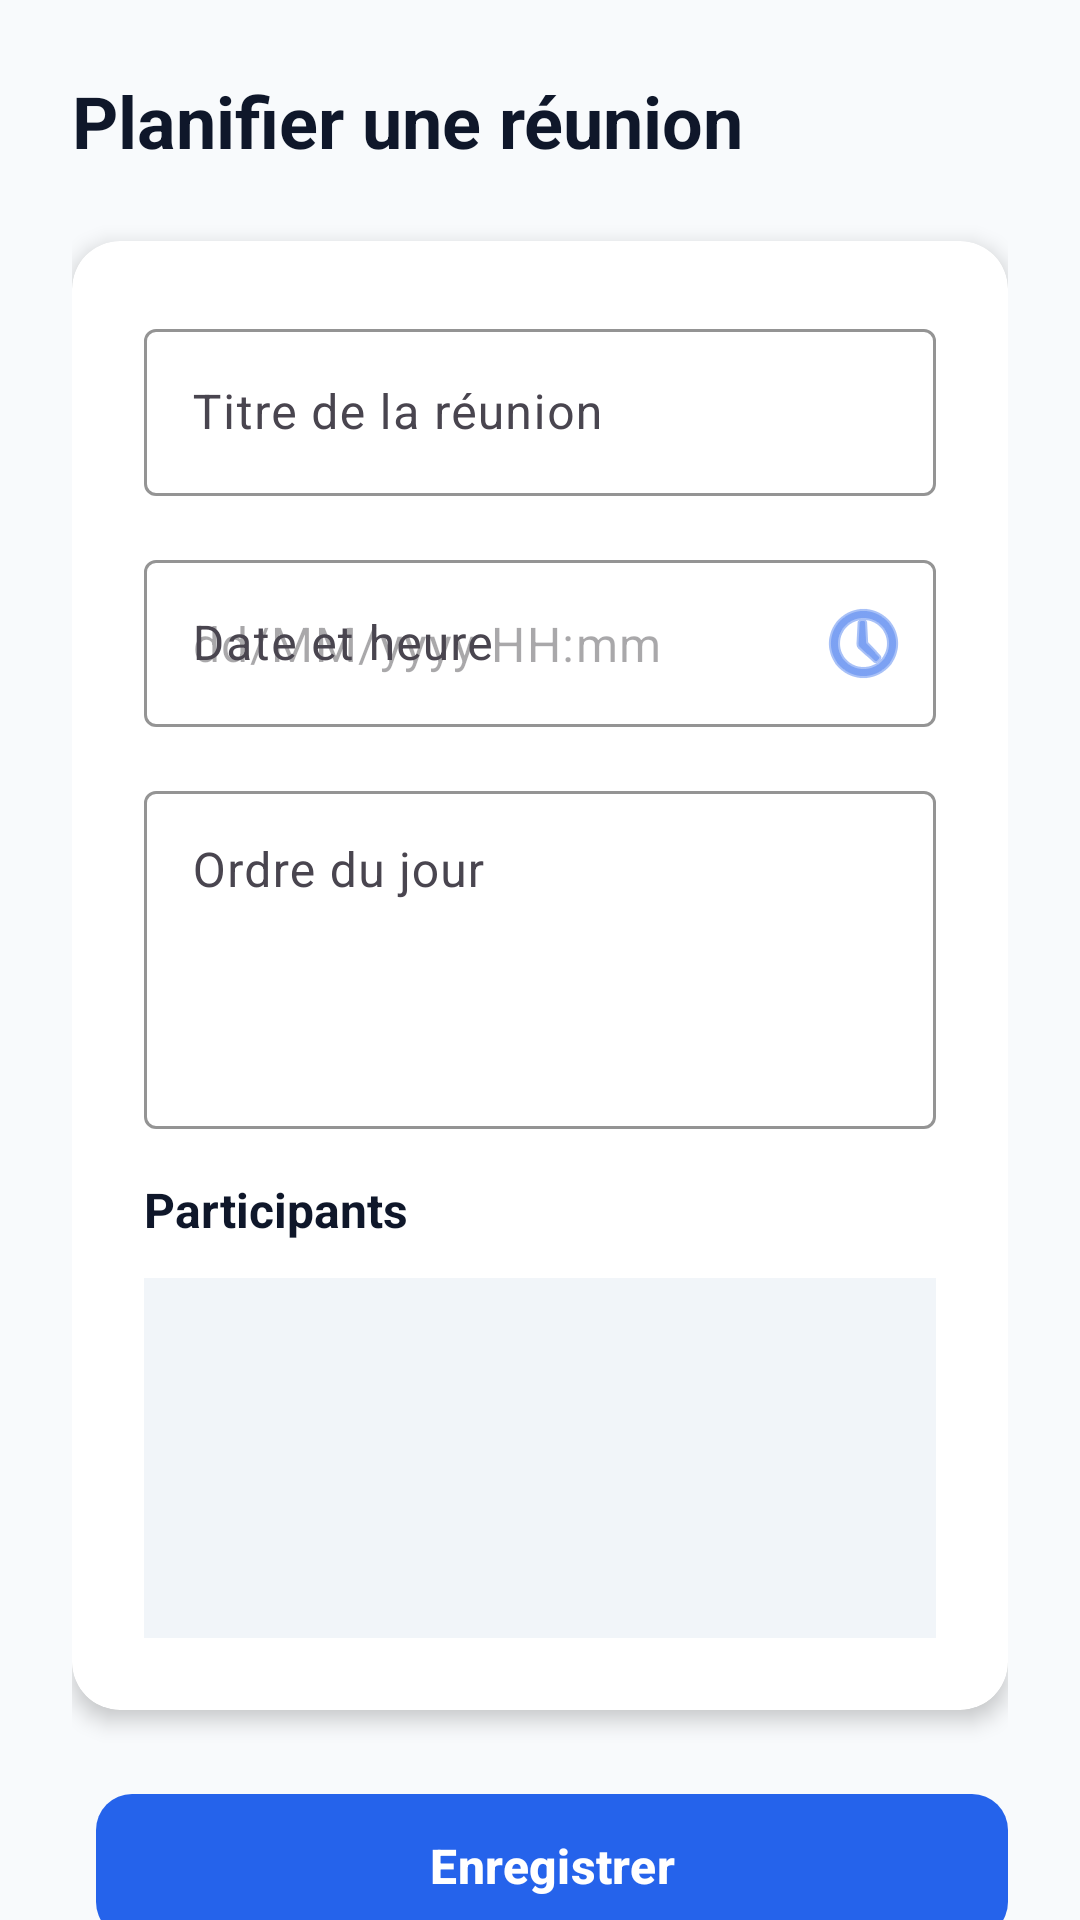

The Android layout XML behind this screen, and the referenced resources:
<!-- AndroidManifest.xml: application theme Theme.GestionbPedagogique -->
<!-- res/layout/activity_reunion_edit.xml -->
<?xml version="1.0" encoding="utf-8"?>
<androidx.constraintlayout.widget.ConstraintLayout xmlns:android="http://schemas.android.com/apk/res/android"
    xmlns:app="http://schemas.android.com/apk/res-auto"
    xmlns:tools="http://schemas.android.com/tools"
    android:id="@+id/main"
    android:layout_width="match_parent"
    android:layout_height="match_parent"
    android:background="@color/background_light"
    tools:context=".ReunionEditActivity">

    <androidx.core.widget.NestedScrollView
        android:layout_width="match_parent"
        android:layout_height="match_parent"
        android:fillViewport="true"
        app:layout_constraintBottom_toBottomOf="parent"
        app:layout_constraintEnd_toEndOf="parent"
        app:layout_constraintStart_toStartOf="parent"
        app:layout_constraintTop_toTopOf="parent">

        <LinearLayout
            android:layout_width="match_parent"
            android:layout_height="wrap_content"
            android:orientation="vertical"
            android:padding="24dp">

            
            <TextView
                android:id="@+id/title_text"
                android:layout_width="wrap_content"
                android:layout_height="wrap_content"
                android:text="@string/add_reunion"
                android:textSize="24sp"
                android:textStyle="bold"
                android:textColor="@color/text_primary"
                android:layout_marginBottom="24dp" />

            
            <com.google.android.material.card.MaterialCardView
                android:layout_width="match_parent"
                android:layout_height="wrap_content"
                android:layout_marginBottom="24dp"
                app:cardCornerRadius="16dp"
                app:cardElevation="4dp"
                app:cardBackgroundColor="@color/card_background"
                app:strokeWidth="0dp">

                <LinearLayout
                    android:layout_width="match_parent"
                    android:layout_height="wrap_content"
                    android:orientation="vertical"
                    android:padding="24dp">

                    
                    <com.google.android.material.textfield.TextInputLayout
                        android:id="@+id/titre_layout"
                        android:layout_width="match_parent"
                        android:layout_height="wrap_content"
                        android:layout_marginBottom="16dp"
                        android:hint="@string/reunion_titre_hint"
                        app:boxStrokeColor="@color/primary_blue"
                        app:hintTextColor="@color/primary_blue"
                        style="@style/Widget.Material3.TextInputLayout.OutlinedBox">

                        <com.google.android.material.textfield.TextInputEditText
                            android:id="@+id/titre_input"
                            android:layout_width="match_parent"
                            android:layout_height="wrap_content"
                            android:inputType="text"
                            android:textColor="@color/text_primary" />
                    </com.google.android.material.textfield.TextInputLayout>

                    
                    <com.google.android.material.textfield.TextInputLayout
                        android:id="@+id/date_heure_layout"
                        android:layout_width="match_parent"
                        android:layout_height="wrap_content"
                        android:layout_marginBottom="16dp"
                        android:hint="@string/reunion_date_heure_hint"
                        app:boxStrokeColor="@color/primary_blue"
                        app:hintTextColor="@color/primary_blue"
                        app:endIconMode="custom"
                        app:endIconDrawable="@android:drawable/ic_menu_recent_history"
                        app:endIconTint="@color/primary_blue"
                        style="@style/Widget.Material3.TextInputLayout.OutlinedBox">

                        <com.google.android.material.textfield.TextInputEditText
                            android:id="@+id/date_heure_input"
                            android:layout_width="match_parent"
                            android:layout_height="wrap_content"
                            android:inputType="none"
                            android:focusable="false"
                            android:clickable="true"
                            android:hint="dd/MM/yyyy HH:mm"
                            android:textColor="@color/text_primary" />
                    </com.google.android.material.textfield.TextInputLayout>

                    
                    <com.google.android.material.textfield.TextInputLayout
                        android:id="@+id/ordre_du_jour_layout"
                        android:layout_width="match_parent"
                        android:layout_height="wrap_content"
                        android:layout_marginBottom="16dp"
                        android:hint="@string/reunion_ordre_du_jour_hint"
                        app:boxStrokeColor="@color/primary_blue"
                        app:hintTextColor="@color/primary_blue"
                        style="@style/Widget.Material3.TextInputLayout.OutlinedBox">

                        <com.google.android.material.textfield.TextInputEditText
                            android:id="@+id/ordre_du_jour_input"
                            android:layout_width="match_parent"
                            android:layout_height="wrap_content"
                            android:inputType="textMultiLine"
                            android:minLines="4"
                            android:maxLines="8"
                            android:gravity="top|start"
                            android:textColor="@color/text_primary" />
                    </com.google.android.material.textfield.TextInputLayout>

                    
                    <TextView
                        android:layout_width="wrap_content"
                        android:layout_height="wrap_content"
                        android:text="@string/reunion_participants_label"
                        android:textSize="16sp"
                        android:textStyle="bold"
                        android:textColor="@color/text_primary"
                        android:layout_marginBottom="12dp" />

                    <LinearLayout
                        android:id="@+id/participants_container"
                        android:layout_width="match_parent"
                        android:layout_height="wrap_content"
                        android:orientation="vertical"
                        android:padding="12dp"
                        android:background="@color/background_secondary"
                        android:minHeight="120dp" />

                </LinearLayout>
            </com.google.android.material.card.MaterialCardView>

            
            <LinearLayout
                android:layout_width="match_parent"
                android:layout_height="wrap_content"
                android:orientation="horizontal"
                android:layout_marginBottom="16dp">

                
                <com.google.android.material.button.MaterialButton
                    android:id="@+id/delete_button"
                    android:layout_width="0dp"
                    android:layout_height="56dp"
                    android:layout_weight="1"
                    android:layout_marginEnd="8dp"
                    android:text="@string/delete_reunion"
                    android:textSize="16sp"
                    android:textStyle="bold"
                    app:backgroundTint="@color/status_error"
                    app:cornerRadius="12dp"
                    app:elevation="2dp"
                    android:visibility="gone" />

                
                <com.google.android.material.button.MaterialButton
                    android:id="@+id/save_button"
                    android:layout_width="0dp"
                    android:layout_height="56dp"
                    android:layout_weight="1"
                    android:layout_marginStart="8dp"
                    android:text="@string/save_button"
                    android:textSize="16sp"
                    android:textStyle="bold"
                    app:backgroundTint="@color/primary_blue"
                    app:cornerRadius="12dp"
                    app:elevation="2dp" />
            </LinearLayout>

        </LinearLayout>
    </androidx.core.widget.NestedScrollView>

</androidx.constraintlayout.widget.ConstraintLayout>
<!-- resources referenced by this layout -->
<resources>
  <color name="background_light">#F8FAFC</color>
  <color name="background_secondary">#F1F5F9</color>
  <color name="card_background">#FFFFFF</color>
  <color name="primary_blue">#2563EB</color>
  <color name="status_error">#EF4444</color>
  <color name="text_primary">#0F172A</color>
  <string name="add_reunion">Planifier une réunion</string>
  <string name="delete_reunion">Supprimer</string>
  <string name="reunion_date_heure_hint">Date et heure</string>
  <string name="reunion_ordre_du_jour_hint">Ordre du jour</string>
  <string name="reunion_participants_label">Participants</string>
  <string name="reunion_titre_hint">Titre de la réunion</string>
  <string name="save_button">Enregistrer</string>
  <style name="Theme.GestionbPedagogique" parent="Base.Theme.GestionbPedagogique" />
  <style name="Base.Theme.GestionbPedagogique" parent="Theme.Material3.DayNight.NoActionBar">
          
          <item name="colorPrimary">@color/primary_blue</item>
          <item name="colorPrimaryVariant">@color/primary_blue_dark</item>
          <item name="colorOnPrimary">@color/white</item>
          <item name="colorSecondary">@color/accent_orange</item>
          <item name="colorOnSecondary">@color/white</item>
          <item name="android:statusBarColor">@android:color/transparent</item>
          <item name="android:navigationBarColor">@android:color/transparent</item>
          <item name="android:windowLightStatusBar">true</item>
          <item name="android:windowLightNavigationBar">true</item>
      </style>
  <color name="primary_blue_dark">#1E40AF</color>
  <color name="white">#FFFFFFFF</color>
  <color name="accent_orange">#F97316</color>
</resources>
